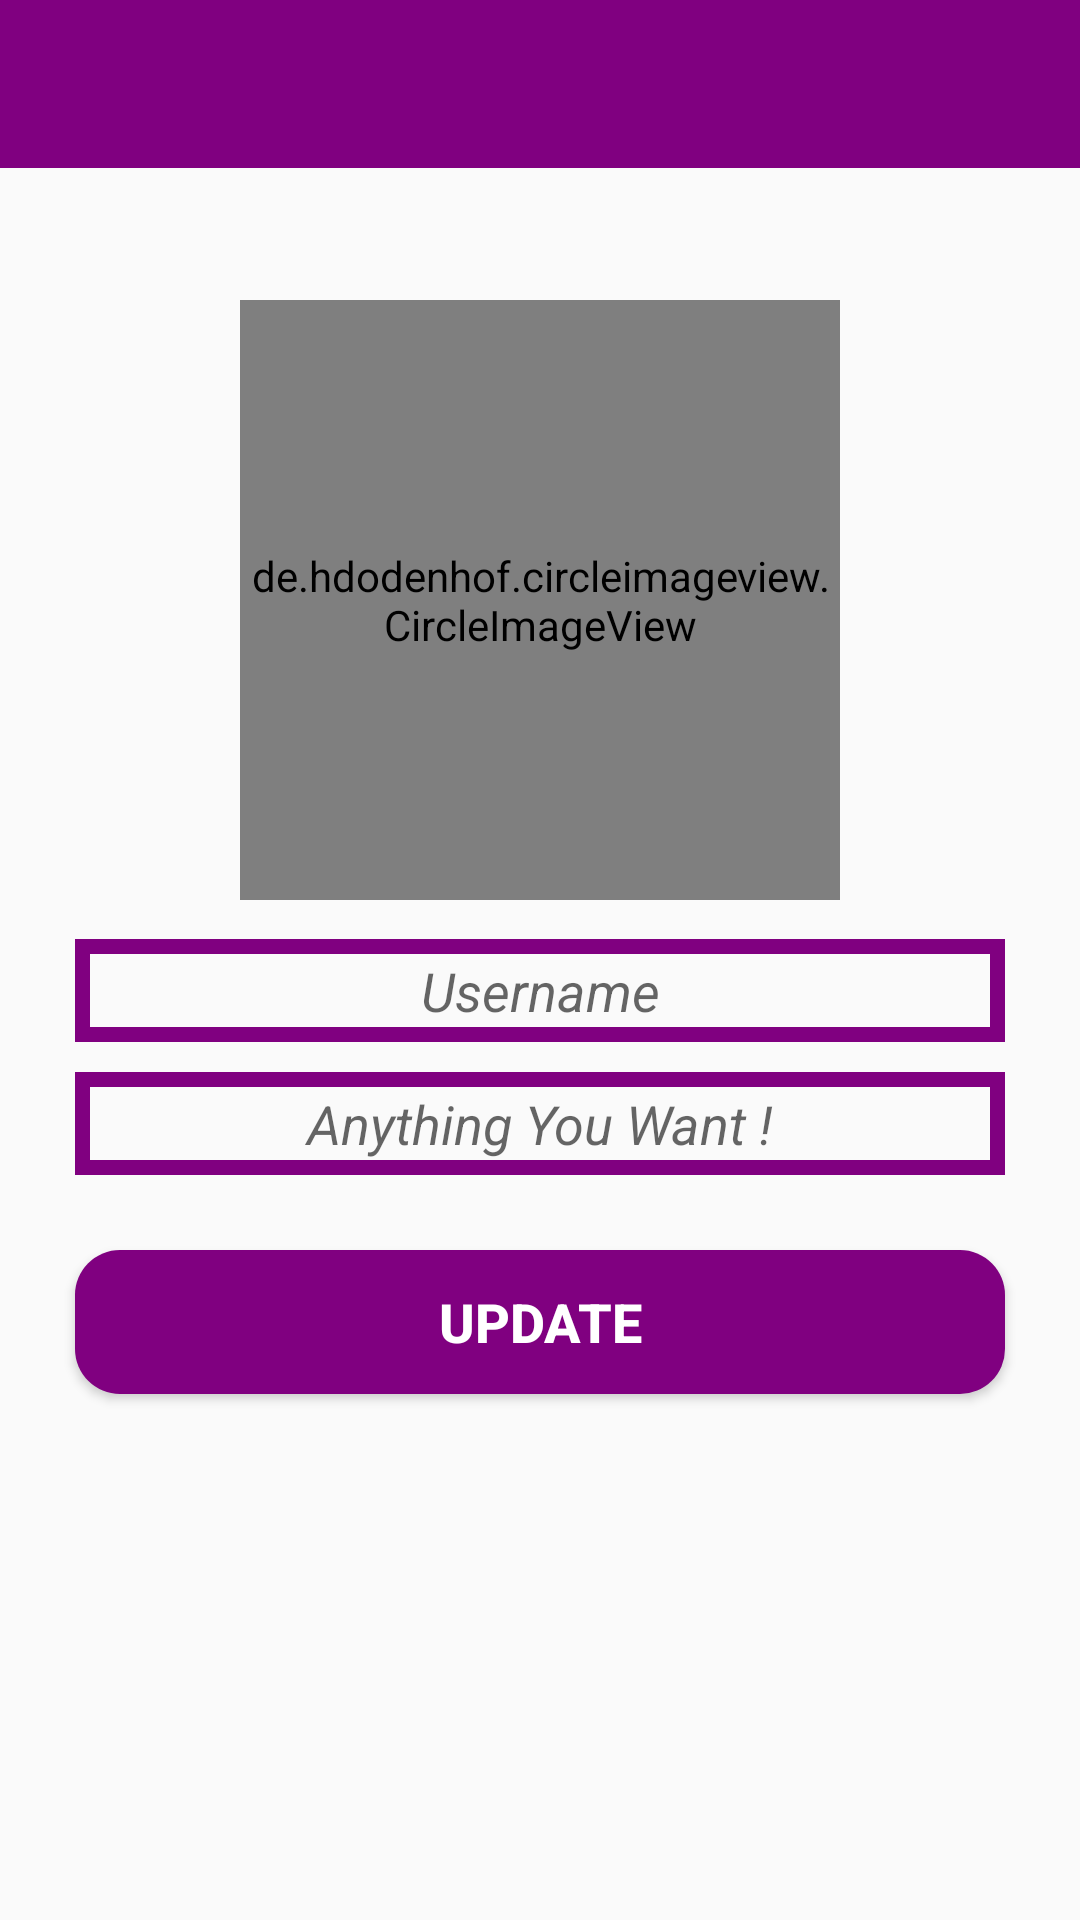

Produce the Android XML layout that renders to this screen, including the resource entries it uses.
<!-- AndroidManifest.xml: application theme AppTheme -->
<!-- res/layout/activity_v_settings.xml -->
<?xml version="1.0" encoding="utf-8"?>

<RelativeLayout xmlns:android="http://schemas.android.com/apk/res/android"
    xmlns:app="http://schemas.android.com/apk/res-auto"
    xmlns:tools="http://schemas.android.com/tools"
    android:layout_width="match_parent"
    android:layout_height="match_parent"
    tools:context=".VSettingsActivity">


    <include
        layout="@layout/app_bar_layout"
        android:id="@+id/settings_toolbar"
        >


    </include>

    <de.hdodenhof.circleimageview.CircleImageView
        android:id="@+id/set_profile_image"
        android:layout_width="200dp"
        android:layout_height="200dp"
        android:src="@drawable/profile_image"
        app:civ_border_width="10dp"
        android:layout_alignParentTop="true"
        android:layout_centerHorizontal="true"
        android:layout_marginTop="100dp"
        app:civ_border_color="@color/colorPrimaryDark"/>

    <EditText
        android:id="@+id/set_user_name"
        android:layout_width="match_parent"
        android:layout_height="wrap_content"
        android:layout_below="@+id/set_profile_image"
        android:inputType="textMultiLine"
        android:hint="Username"
        android:textAlignment="center"
        android:drawableEnd="@drawable/edit_profile"
        android:textColor="@color/colorPrimaryDark"
        android:textStyle="italic"
        android:background="@drawable/vinputs"
        android:layout_marginStart="25dp"
        android:layout_marginLeft="25dp"
        android:layout_marginEnd="25dp"
        android:drawableRight="@drawable/edit_profile"
        android:layout_gravity="center_horizontal"
        android:padding="5dp"
        android:layout_marginTop="13dp"
        />

    <EditText
        android:id="@+id/set_profile_stat"
        android:layout_width="match_parent"
        android:layout_height="wrap_content"
        android:layout_below="@+id/set_user_name"
        android:layout_gravity="center_horizontal"
        android:layout_marginStart="25dp"
        android:layout_marginLeft="25dp"
        android:layout_marginTop="10dp"
        android:layout_marginEnd="25dp"
        android:background="@drawable/vinputs"
        android:drawableEnd="@drawable/edit_status"
        android:drawableRight="@drawable/edit_status"
        android:hint="Anything You Want !"
        android:inputType="textMultiLine"
        android:padding="5dp"
        android:textAlignment="center"
        android:textColor="@color/colorPrimaryDark"
        android:textStyle="italic" />

    <Button
        android:id="@+id/update_button"
        android:layout_width="match_parent"
        android:layout_height="wrap_content"
        android:layout_below="@+id/set_profile_stat"
        android:layout_gravity="center_horizontal"
        android:layout_marginStart="25dp"
        android:layout_marginLeft="25dp"
        android:layout_marginTop="25dp"
        android:layout_marginEnd="25dp"
        android:background="@drawable/vbuttons"
        android:inputType="textMultiLine"
        android:padding="5dp"
        android:text="Update"
        android:textAlignment="center"
        android:textAllCaps="true"
        android:textColor="@android:color/background_light"
        android:textSize="18sp"
        android:textStyle="bold" />


</RelativeLayout>
<!-- res/layout/app_bar_layout.xml (included above) -->
<?xml version="1.0" encoding="utf-8"?>

<androidx.appcompat.widget.Toolbar
    xmlns:android="http://schemas.android.com/apk/res/android"
    android:id="@+id/main_app_bar"
    android:background="@color/colorPrimary"
    android:layout_width="match_parent" android:layout_height="wrap_content"
    android:theme="@style/ThemeOverlay.AppCompat.Dark.ActionBar">

</androidx.appcompat.widget.Toolbar>
<!-- resources referenced by this layout -->
<resources>
  <color name="colorPrimary">#800080</color>
  <color name="colorPrimaryDark">#460D53</color>
  <!-- drawable vbuttons (drawable) -->
  <?xml version="1.0" encoding="utf-8"?>
  
  <shape xmlns:android="http://schemas.android.com/apk/res/android">
  
      <solid
          android:color="@color/colorPrimary">
  
      </solid>
      <corners android:radius="15dp"></corners>
  
  </shape>
  <!-- drawable vinputs (drawable) -->
  <?xml version="1.0" encoding="utf-8"?>
  
  <shape xmlns:android="http://schemas.android.com/apk/res/android">
  
      <stroke
          android:color="@color/colorPrimary"
          android:width="5dp">
          
      </stroke>
  </shape>
  <style name="AppTheme" parent="Theme.AppCompat.Light.NoActionBar">
          
          <item name="colorPrimary">@color/colorPrimary</item>
          <item name="colorPrimaryDark">@color/colorPrimaryDark</item>
          <item name="colorAccent">@color/colorAccent</item>
      </style>
  <color name="colorAccent">#DCB3D3</color>
</resources>
